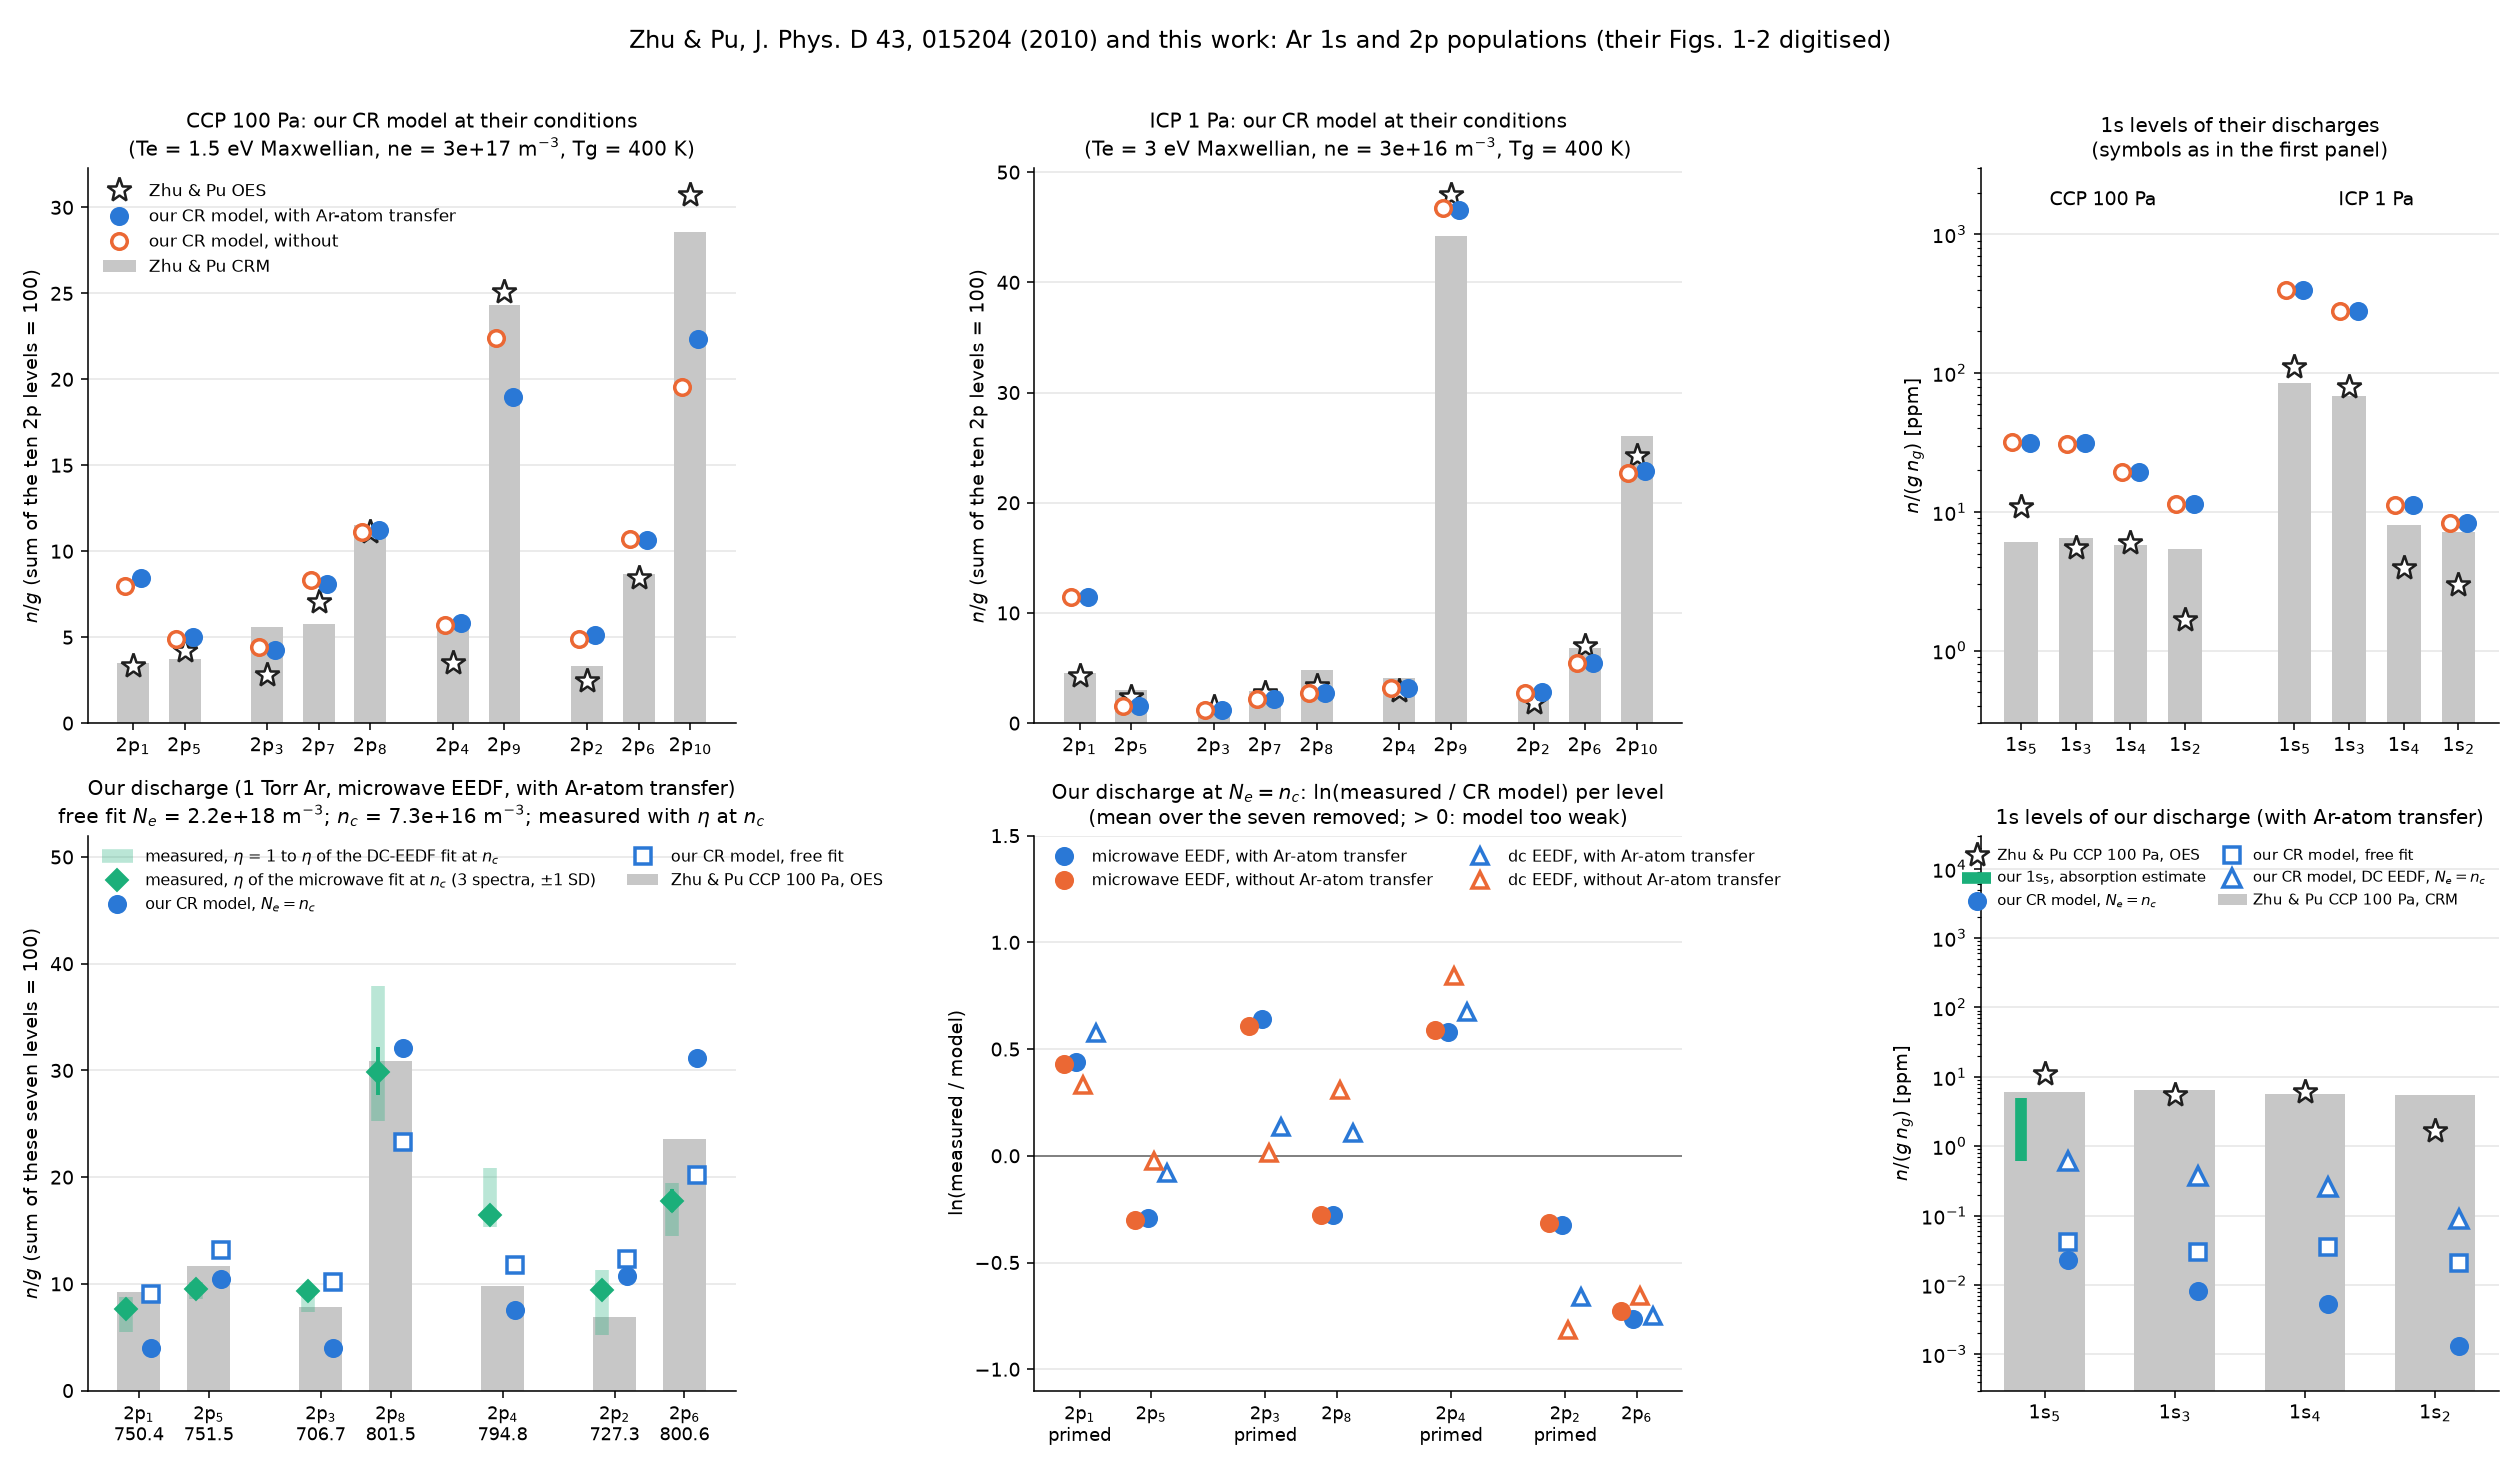

Values plotted in this chart, from the file beside it:
panel, quantity, level, zhupu_crm, zhupu_oes, source, value, value_eta1, value_eta_dc, eta_nc, eta_nc_dc, ln_sd, value_hi
CCP 100 Pa, n/g, sum 100, 2p1, 3.5, 3.3, ours with AT, 8.438, , , , , , 
CCP 100 Pa, n/g, sum 100, 2p5, 3.72, 4.19, ours with AT, 5.028, , , , , , 
CCP 100 Pa, n/g, sum 100, 2p3, 5.61, 2.81, ours with AT, 4.272, , , , , , 
CCP 100 Pa, n/g, sum 100, 2p7, 5.76, 7.04, ours with AT, 8.089, , , , , , 
CCP 100 Pa, n/g, sum 100, 2p8, 11.55, 11.09, ours with AT, 11.23, , , , , , 
CCP 100 Pa, n/g, sum 100, 2p4, 5.46, 3.52, ours with AT, 5.825, , , , , , 
CCP 100 Pa, n/g, sum 100, 2p9, 24.34, 25.09, ours with AT, 18.98, , , , , , 
CCP 100 Pa, n/g, sum 100, 2p2, 3.35, 2.48, ours with AT, 5.126, , , , , , 
CCP 100 Pa, n/g, sum 100, 2p6, 8.69, 8.47, ours with AT, 10.65, , , , , , 
CCP 100 Pa, n/g, sum 100, 2p10, 28.56, 30.74, ours with AT, 22.36, , , , , , 
CCP 100 Pa, n/g, sum 100, 2p1, 3.5, 3.3, ours without AT, 8.006, , , , , , 
CCP 100 Pa, n/g, sum 100, 2p5, 3.72, 4.19, ours without AT, 4.88, , , , , , 
CCP 100 Pa, n/g, sum 100, 2p3, 5.61, 2.81, ours without AT, 4.425, , , , , , 
CCP 100 Pa, n/g, sum 100, 2p7, 5.76, 7.04, ours without AT, 8.343, , , , , , 
CCP 100 Pa, n/g, sum 100, 2p8, 11.55, 11.09, ours without AT, 11.09, , , , , , 
CCP 100 Pa, n/g, sum 100, 2p4, 5.46, 3.52, ours without AT, 5.699, , , , , , 
CCP 100 Pa, n/g, sum 100, 2p9, 24.34, 25.09, ours without AT, 22.39, , , , , , 
CCP 100 Pa, n/g, sum 100, 2p2, 3.35, 2.48, ours without AT, 4.911, , , , , , 
CCP 100 Pa, n/g, sum 100, 2p6, 8.69, 8.47, ours without AT, 10.71, , , , , , 
CCP 100 Pa, n/g, sum 100, 2p10, 28.56, 30.74, ours without AT, 19.55, , , , , , 
ICP 1 Pa, n/g, sum 100, 2p1, 4.56, 4.25, ours with AT, 11.47, , , , , , 
ICP 1 Pa, n/g, sum 100, 2p5, 2.98, 2.39, ours with AT, 1.575, , , , , , 
ICP 1 Pa, n/g, sum 100, 2p3, 1.7, 1.46, ours with AT, 1.174, , , , , , 
ICP 1 Pa, n/g, sum 100, 2p7, 2.9, 2.7, ours with AT, 2.212, , , , , , 
ICP 1 Pa, n/g, sum 100, 2p8, 4.86, 3.35, ours with AT, 2.745, , , , , , 
ICP 1 Pa, n/g, sum 100, 2p4, 4.11, 2.91, ours with AT, 3.19, , , , , , 
ICP 1 Pa, n/g, sum 100, 2p9, 44.2, 47.96, ours with AT, 46.55, , , , , , 
ICP 1 Pa, n/g, sum 100, 2p2, 2.22, 1.84, ours with AT, 2.787, , , , , , 
ICP 1 Pa, n/g, sum 100, 2p6, 6.82, 7.0, ours with AT, 5.436, , , , , , 
ICP 1 Pa, n/g, sum 100, 2p10, 26.04, 24.26, ours with AT, 22.86, , , , , , 
ICP 1 Pa, n/g, sum 100, 2p1, 4.56, 4.25, ours without AT, 11.43, , , , , , 
ICP 1 Pa, n/g, sum 100, 2p5, 2.98, 2.39, ours without AT, 1.569, , , , , , 
ICP 1 Pa, n/g, sum 100, 2p3, 1.7, 1.46, ours without AT, 1.169, , , , , , 
ICP 1 Pa, n/g, sum 100, 2p7, 2.9, 2.7, ours without AT, 2.204, , , , , , 
ICP 1 Pa, n/g, sum 100, 2p8, 4.86, 3.35, ours without AT, 2.73, , , , , , 
ICP 1 Pa, n/g, sum 100, 2p4, 4.11, 2.91, ours without AT, 3.177, , , , , , 
ICP 1 Pa, n/g, sum 100, 2p9, 44.2, 47.96, ours without AT, 46.79, , , , , , 
ICP 1 Pa, n/g, sum 100, 2p2, 2.22, 1.84, ours without AT, 2.776, , , , , , 
ICP 1 Pa, n/g, sum 100, 2p6, 6.82, 7.0, ours without AT, 5.426, , , , , , 
ICP 1 Pa, n/g, sum 100, 2p10, 26.04, 24.26, ours without AT, 22.73, , , , , , 
CCP 100 Pa, n/g/n_g [ppm], 1s5, 6.08, 10.9, ours with AT, 31.63, , , , , , 
CCP 100 Pa, n/g/n_g [ppm], 1s3, 6.49, 5.51, ours with AT, 31.29, , , , , , 
CCP 100 Pa, n/g/n_g [ppm], 1s4, 5.75, 5.95, ours with AT, 19.27, , , , , , 
CCP 100 Pa, n/g/n_g [ppm], 1s2, 5.39, 1.67, ours with AT, 11.49, , , , , , 
CCP 100 Pa, n/g/n_g [ppm], 1s5, 6.08, 10.9, ours without AT, 31.63, , , , , , 
CCP 100 Pa, n/g/n_g [ppm], 1s3, 6.49, 5.51, ours without AT, 30.63, , , , , , 
CCP 100 Pa, n/g/n_g [ppm], 1s4, 5.75, 5.95, ours without AT, 19.25, , , , , , 
CCP 100 Pa, n/g/n_g [ppm], 1s2, 5.39, 1.67, ours without AT, 11.48, , , , , , 
ICP 1 Pa, n/g/n_g [ppm], 1s5, 85.3, 110.0, ours with AT, 398.2, , , , , , 
ICP 1 Pa, n/g/n_g [ppm], 1s3, 68.2, 80.0, ours with AT, 280.4, , , , , , 
ICP 1 Pa, n/g/n_g [ppm], 1s4, 8.07, 3.94, ours with AT, 11.17, , , , , , 
ICP 1 Pa, n/g/n_g [ppm], 1s2, 7.15, 2.95, ours with AT, 8.356, , , , , , 
ICP 1 Pa, n/g/n_g [ppm], 1s5, 85.3, 110.0, ours without AT, 399.1, , , , , , 
ICP 1 Pa, n/g/n_g [ppm], 1s3, 68.2, 80.0, ours without AT, 280.1, , , , , , 
ICP 1 Pa, n/g/n_g [ppm], 1s4, 8.07, 3.94, ours without AT, 11.16, , , , , , 
ICP 1 Pa, n/g/n_g [ppm], 1s2, 7.15, 2.95, ours without AT, 8.356, , , , , , 
our discharge (microwave EEDF, AT), n/g, sum of the 7 = 100, 2p1, , , our CR model, Ne = n_c, 4.011, , , , , , 
our discharge (microwave EEDF, AT), n/g, sum of the 7 = 100, 2p5, , , our CR model, Ne = n_c, 10.42, , , , , , 
our discharge (microwave EEDF, AT), n/g, sum of the 7 = 100, 2p3, , , our CR model, Ne = n_c, 4.006, , , , , , 
our discharge (microwave EEDF, AT), n/g, sum of the 7 = 100, 2p8, , , our CR model, Ne = n_c, 32.15, , , , , , 
... 58 more rows
